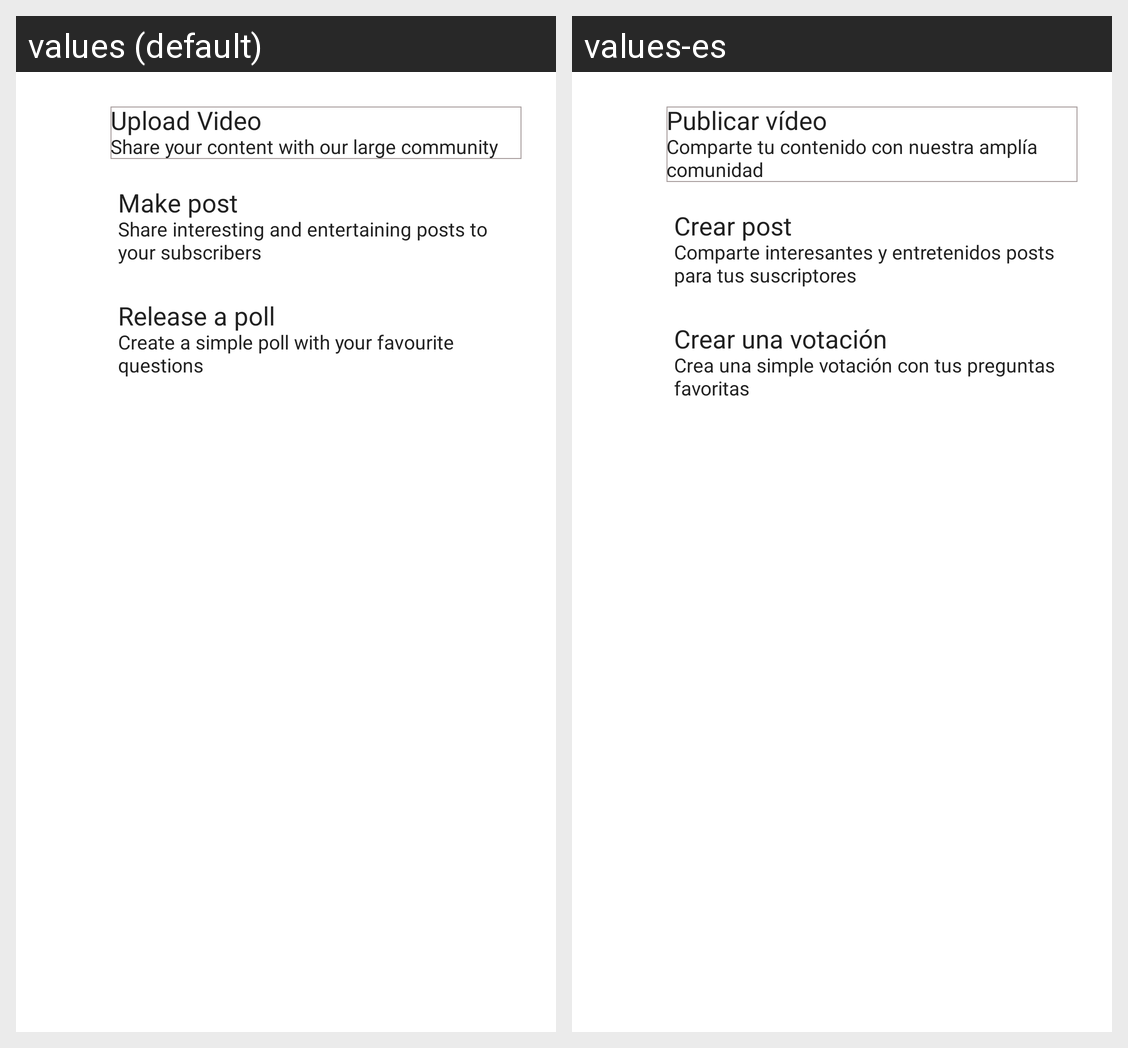

This grid shows one Android layout under two languages. Give, for every string resource on the screen, its name, the default text and each shown locale's text.
Android screen res/layout/upload_dialogue.xml rendered under 2 locales, left to right: values (default), values-es. Device: Nexus 5 (rendered at 1080×1920; each locale shown at half size, 540×960, under a caption strip naming it); theme Theme.YoutubeClone.
Strings drawn on this screen, with the default value and each locale's value (text and hints the layout hard-codes, and strings that could not be matched under every locale, appear in the picture but are not listed):

tvUploadVideo
  values: Upload Video
  values-es: Publicar vídeo

tvDialogue
  values: Share your content with our large community
  values-es: Comparte tu contenido con nuestra amplía comunidad

tvMakePost
  values: Make post
  values-es: Crear post

tvDialogueUpload
  values: Share interesting and entertaining posts to your subscribers
  values-es: Comparte interesantes y entretenidos posts para tus suscriptores

tvReleaseAPoll
  values: Release a poll
  values-es: Crear una votación

tvPool
  values: Create a simple poll with your favourite questions
  values-es: Crea una simple votación con tus preguntas favoritas
